Dataset: dataset (GitHub, yeansreymom25-eng/food-recognition-nutrition). Classes: apple, banana, broccoli, carrot, cashew, cucumber, donut, hamburger, ice cream, orange, peanut, pizza, strawberry.

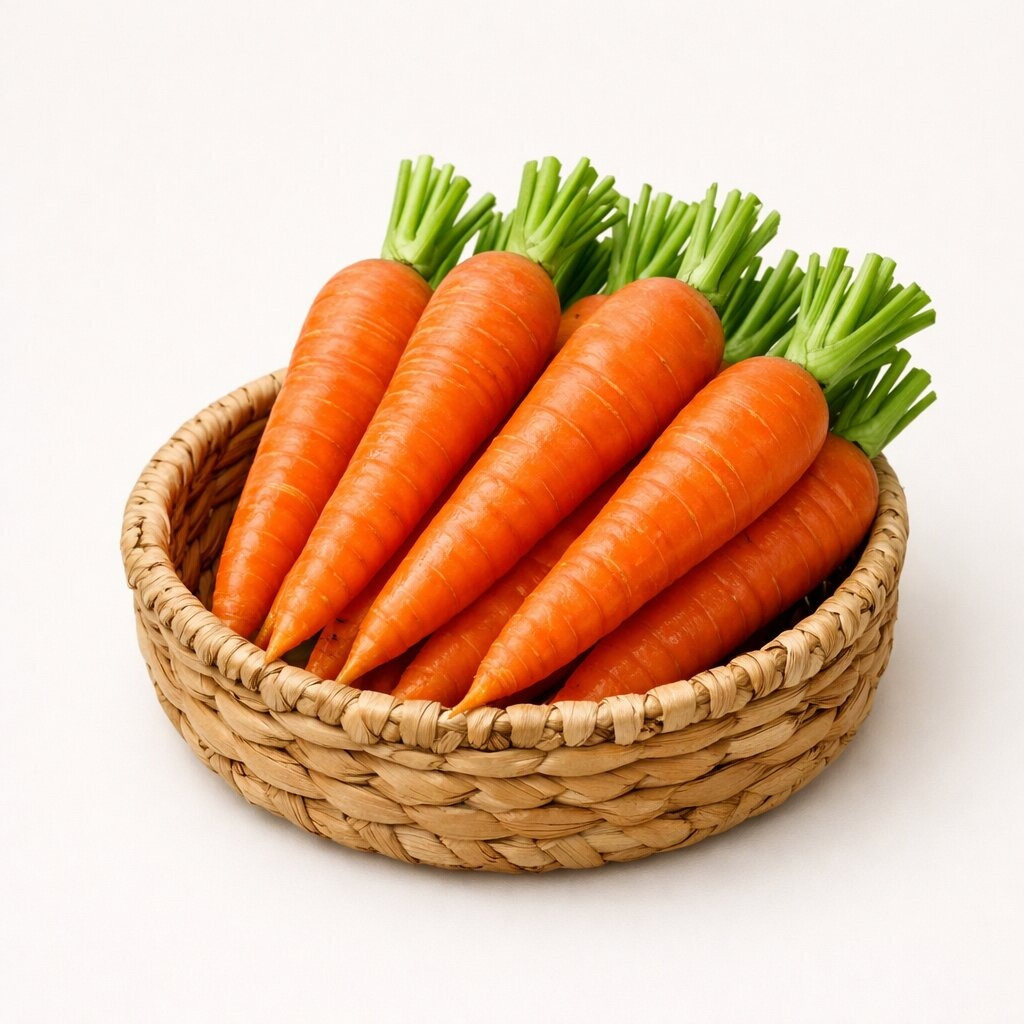
Label: carrot

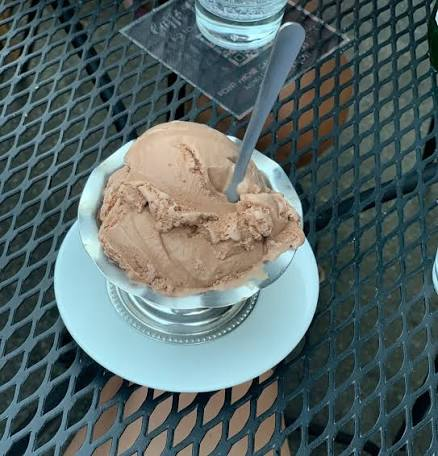
Label: ice cream

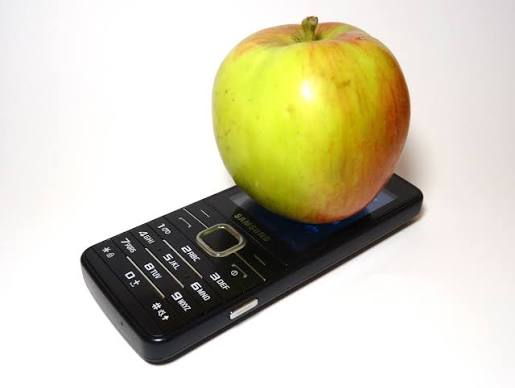
Label: apple

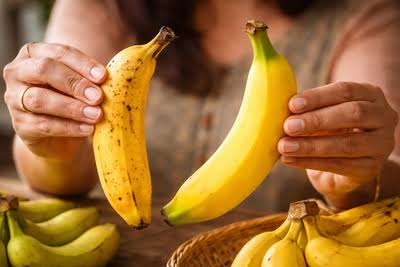
Label: banana

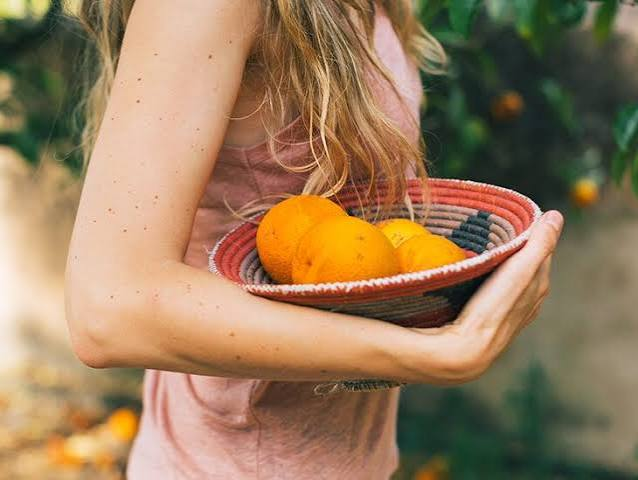
Label: orange

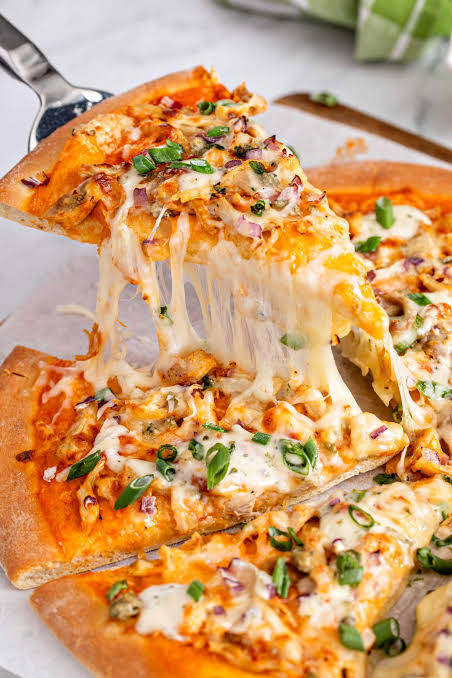
Label: pizza
